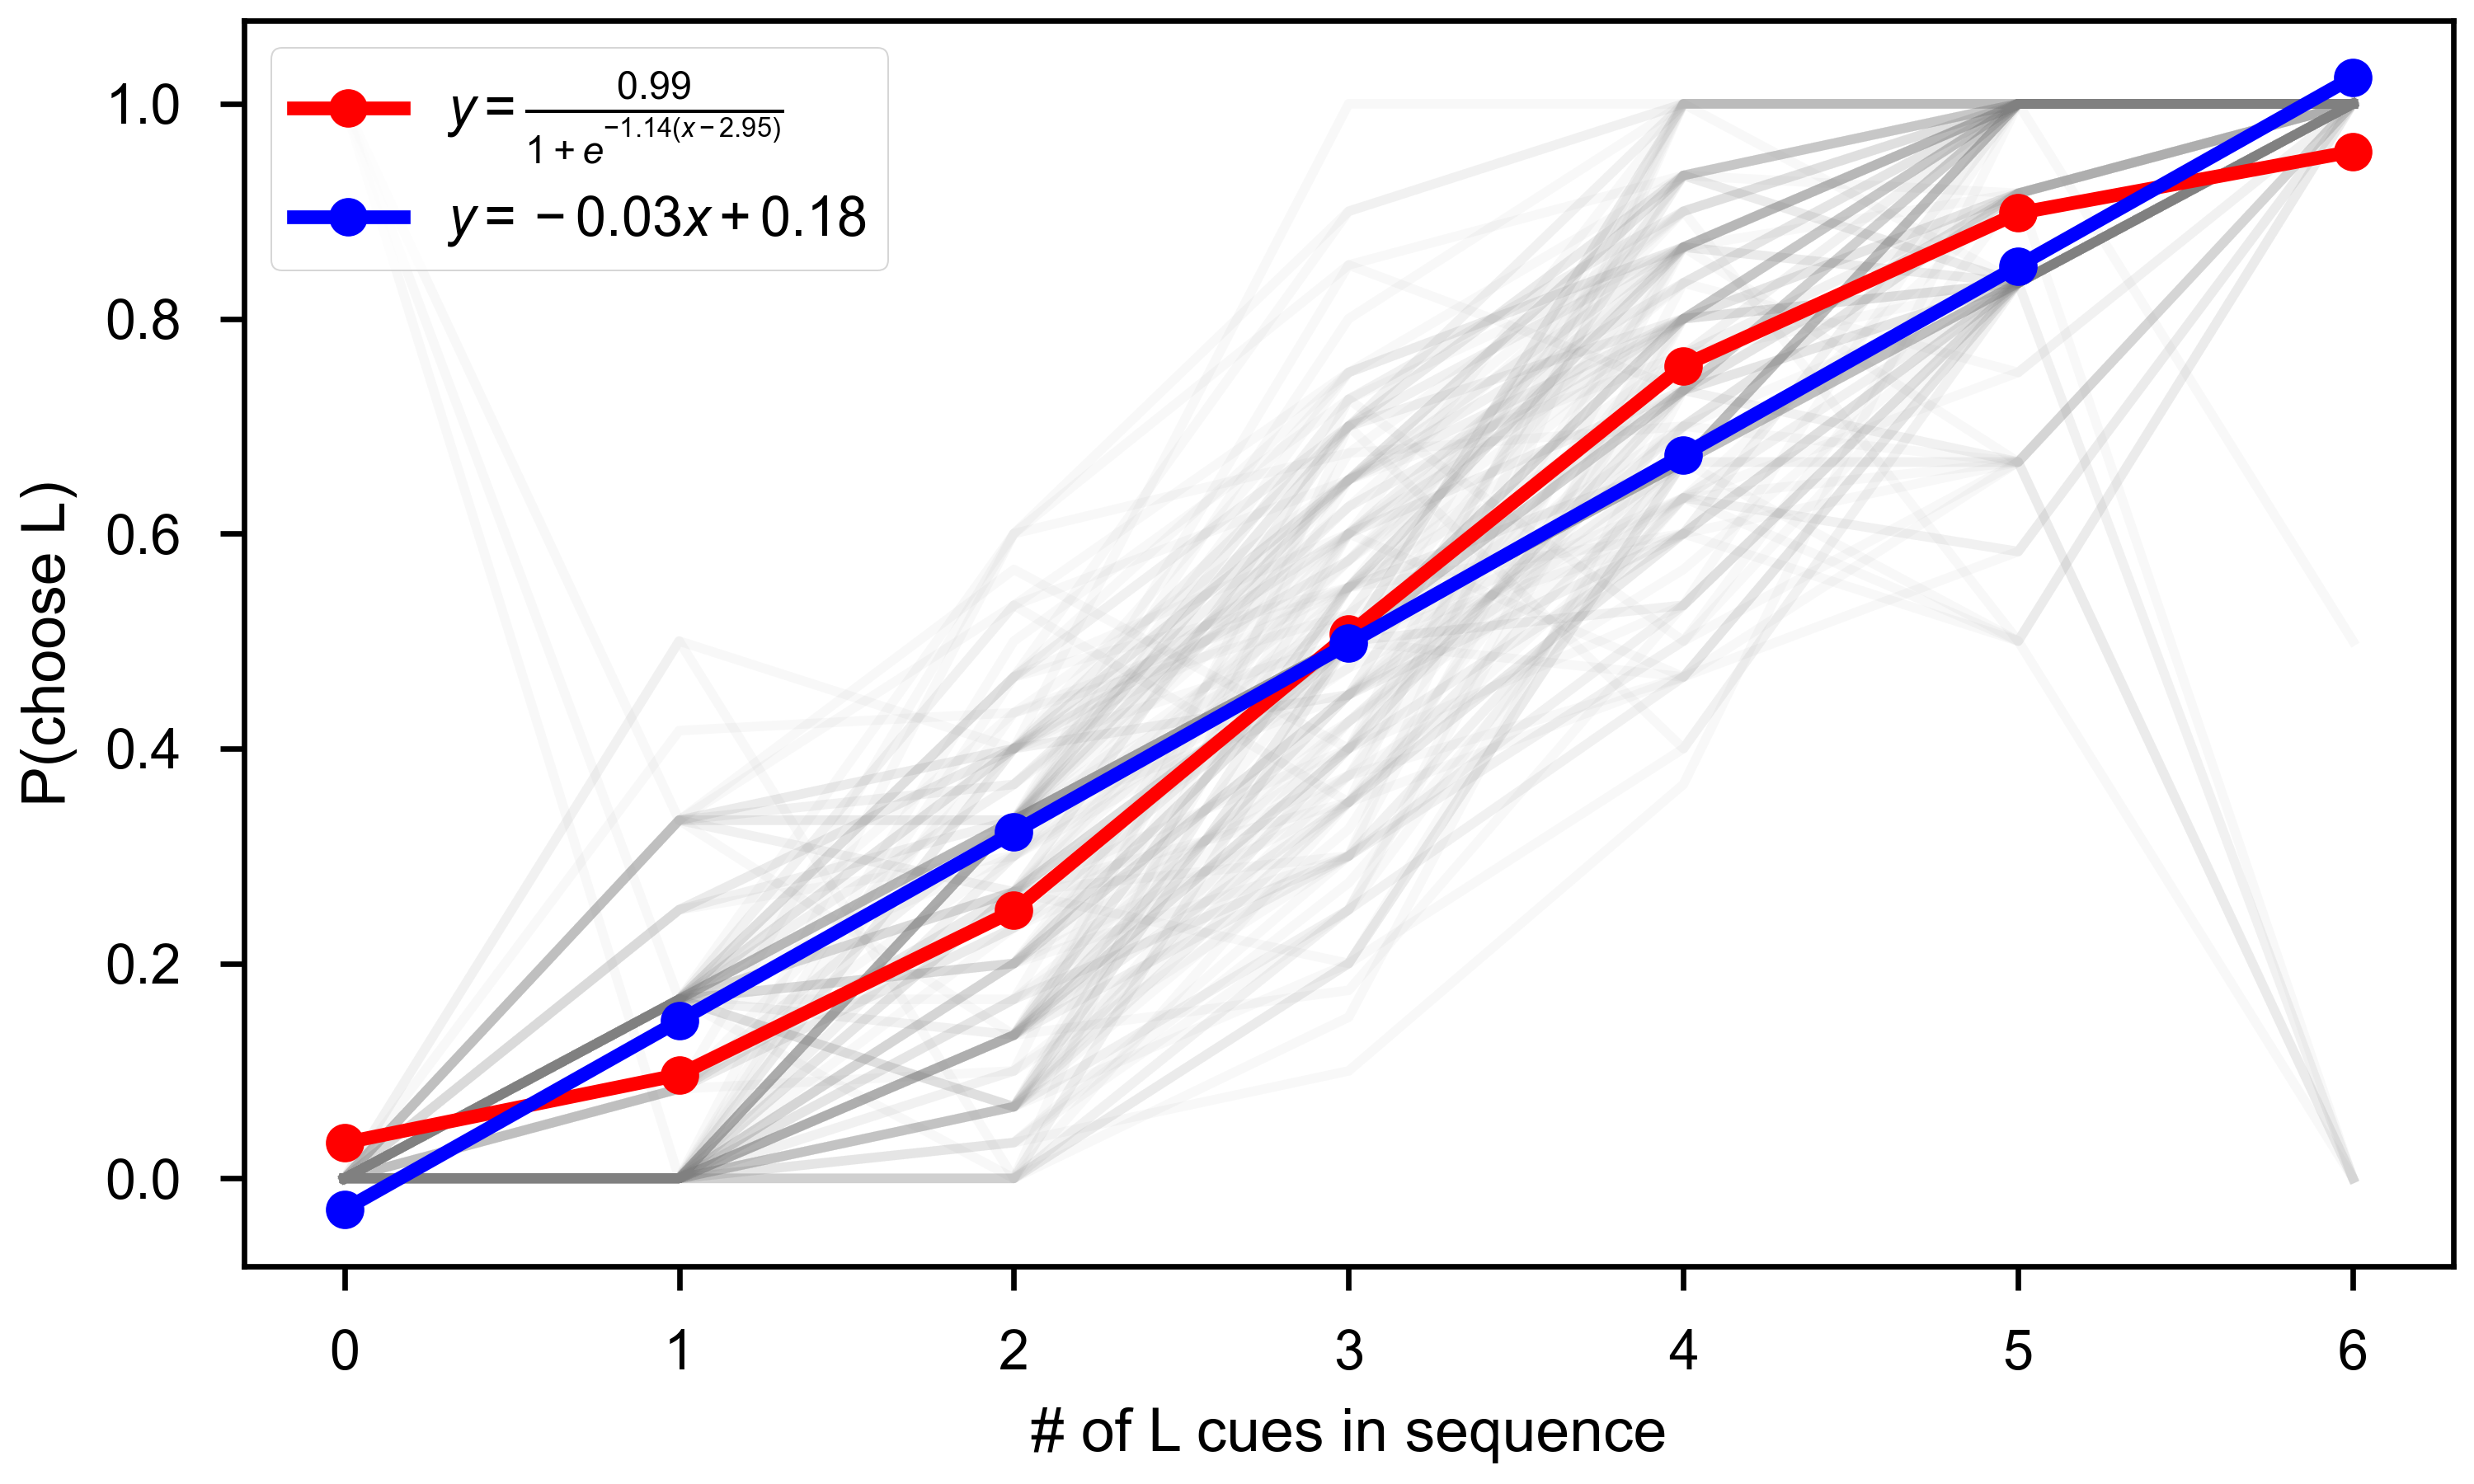

Write Python code to recreate this figure.
import numpy as np
import matplotlib.pyplot as plt
import sys
from pathlib import Path
sys.path.insert(0, str(Path(__file__).resolve().parents[2]))
from model import plot_style

data_dir = 'figures/figure5/psycho_data'
data = np.load(data_dir + '/p_curves.npy', allow_pickle=True)
reliabilities = np.load(data_dir + '/reliabilities.npy', allow_pickle=True)
good_p_curves = data[reliabilities > 0.73]

from scipy.optimize import curve_fit

# fit a logistic curve to all data
def logistic(x, a, b, c):
    return c / (1 + np.exp(-a * (x - b)))
cue_count = np.arange(good_p_curves.shape[1])
popt, _ = curve_fit(logistic, np.tile(cue_count, good_p_curves.shape[0]), good_p_curves.flatten())

# fit a linear curve
def linear(x, m, c):
    return m * x + c
popt_linear, _ = curve_fit(linear, np.tile(cue_count, good_p_curves.shape[0]), good_p_curves.flatten())

# compute AIC and BIC for each curve, assuming normally distributed errors
def log_likelihood(y, mu, sigma):
    n = len(y)
    RSS = np.sum((y - mu) ** 2)
    return -0.5 * n * np.log(2 * np.pi * sigma ** 2) - 0.5 * RSS / sigma ** 2

def AIC(y, mu, sigma, k):
    return 2 * k - 2 * log_likelihood(y, mu, sigma)

def BIC(y, mu, sigma, k):
    return np.log(len(y)) * k - 2 * log_likelihood(y, mu, sigma)

logistic_mu = logistic(np.tile(cue_count, good_p_curves.shape[0]), *popt)
logistic_rss = good_p_curves.flatten() - logistic_mu
logistic_sigma = np.std(logistic_rss)
logistic_AIC = AIC(good_p_curves.flatten(), logistic_mu, logistic_sigma, k=len(popt) + 1)
logistic_BIC = BIC(good_p_curves.flatten(), logistic_mu, logistic_sigma, k=len(popt) + 1)

linear_mu = linear(np.tile(cue_count, good_p_curves.shape[0]), *popt_linear)
linear_rss = good_p_curves.flatten() - linear_mu
linear_sigma = np.std(linear_rss)
linear_AIC = AIC(good_p_curves.flatten(), linear_mu, linear_sigma, k=len(popt_linear) + 1)
linear_BIC = BIC(good_p_curves.flatten(), linear_mu, linear_sigma, k=len(popt_linear) + 1)

print(f'Logistic AIC: {logistic_AIC}, BIC: {logistic_BIC}, RSS: {np.sum(logistic_rss ** 2)}')
print(f'Linear AIC: {linear_AIC}, BIC: {linear_BIC}, RSS: {np.sum(linear_rss ** 2)}')

# plot good_p_curves and logistic fit
plt.figure(figsize=(5, 3), layout='constrained')
plt.plot(cue_count, good_p_curves.T, color='gray', alpha=0.05)
log_label = fr'$y = \frac{{{popt[2]:.2f}}}{{1 + e^{{-{popt[0]:.2f}(x - {popt[1]:.2f})}}}}$'
plt.plot(cue_count, logistic(cue_count, *popt), '-o' ,color='red', linewidth=2, label=log_label)
lin_label = fr'$y = {popt_linear[0]:.2f}x + {popt_linear[1]:.2f}$'
plt.plot(cue_count, linear(cue_count, *popt_linear), '-o', color='blue', linewidth=2, label=lin_label)
plt.xlabel('# of L cues in sequence')
plt.ylabel('P(choose L)')
plt.legend()
plt.savefig('figures/supplemental_figures/psychometric_curves.png', dpi=plt.rcParams['figure.dpi'])